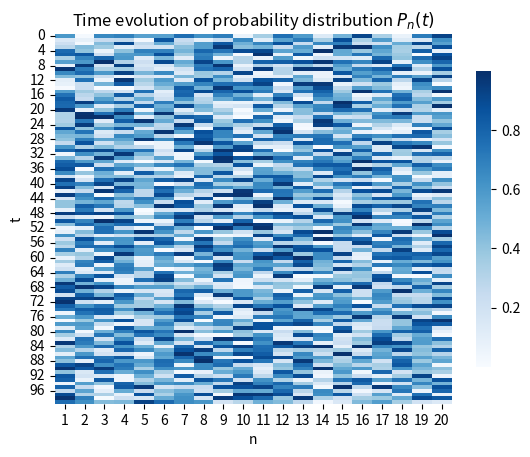

Source code (Python):
import seaborn as sns
import matplotlib.pyplot as plt
import numpy as np


def draw_heatmap(ts_pn, ax=None):
    """
    Visualize Pn(t) data in a heatmap.
    """
    if ax is None:
        _, ax = plt.subplots()

    nt, nn = ts_pn.shape

    # Draw a heatmap with the numeric values in each cell
    sns.heatmap(ts_pn, cmap='Blues', annot=False, cbar_kws={"shrink": 0.8}, ax=ax)

    # remove the axis
    # ax.set_axis_off()

    plt.xlabel('n')
    plt.ylabel('t')

    ax.set_xticks(ticks=[i + 0.5 for i in range(nn)],
                  labels=[str(i+1) for i in range(nn)])

    ax.set_title('Time evolution of probability distribution $P_n(t)$')
    return ax


def test():
    fig, ax = plt.subplots()

    # 生成一些随机数据
    data = np.random.rand(100, 20)
    draw_heatmap(data, ax)
    plt.savefig('time_evolution.png', dpi=400)


if __name__ == '__main__':
    test()
